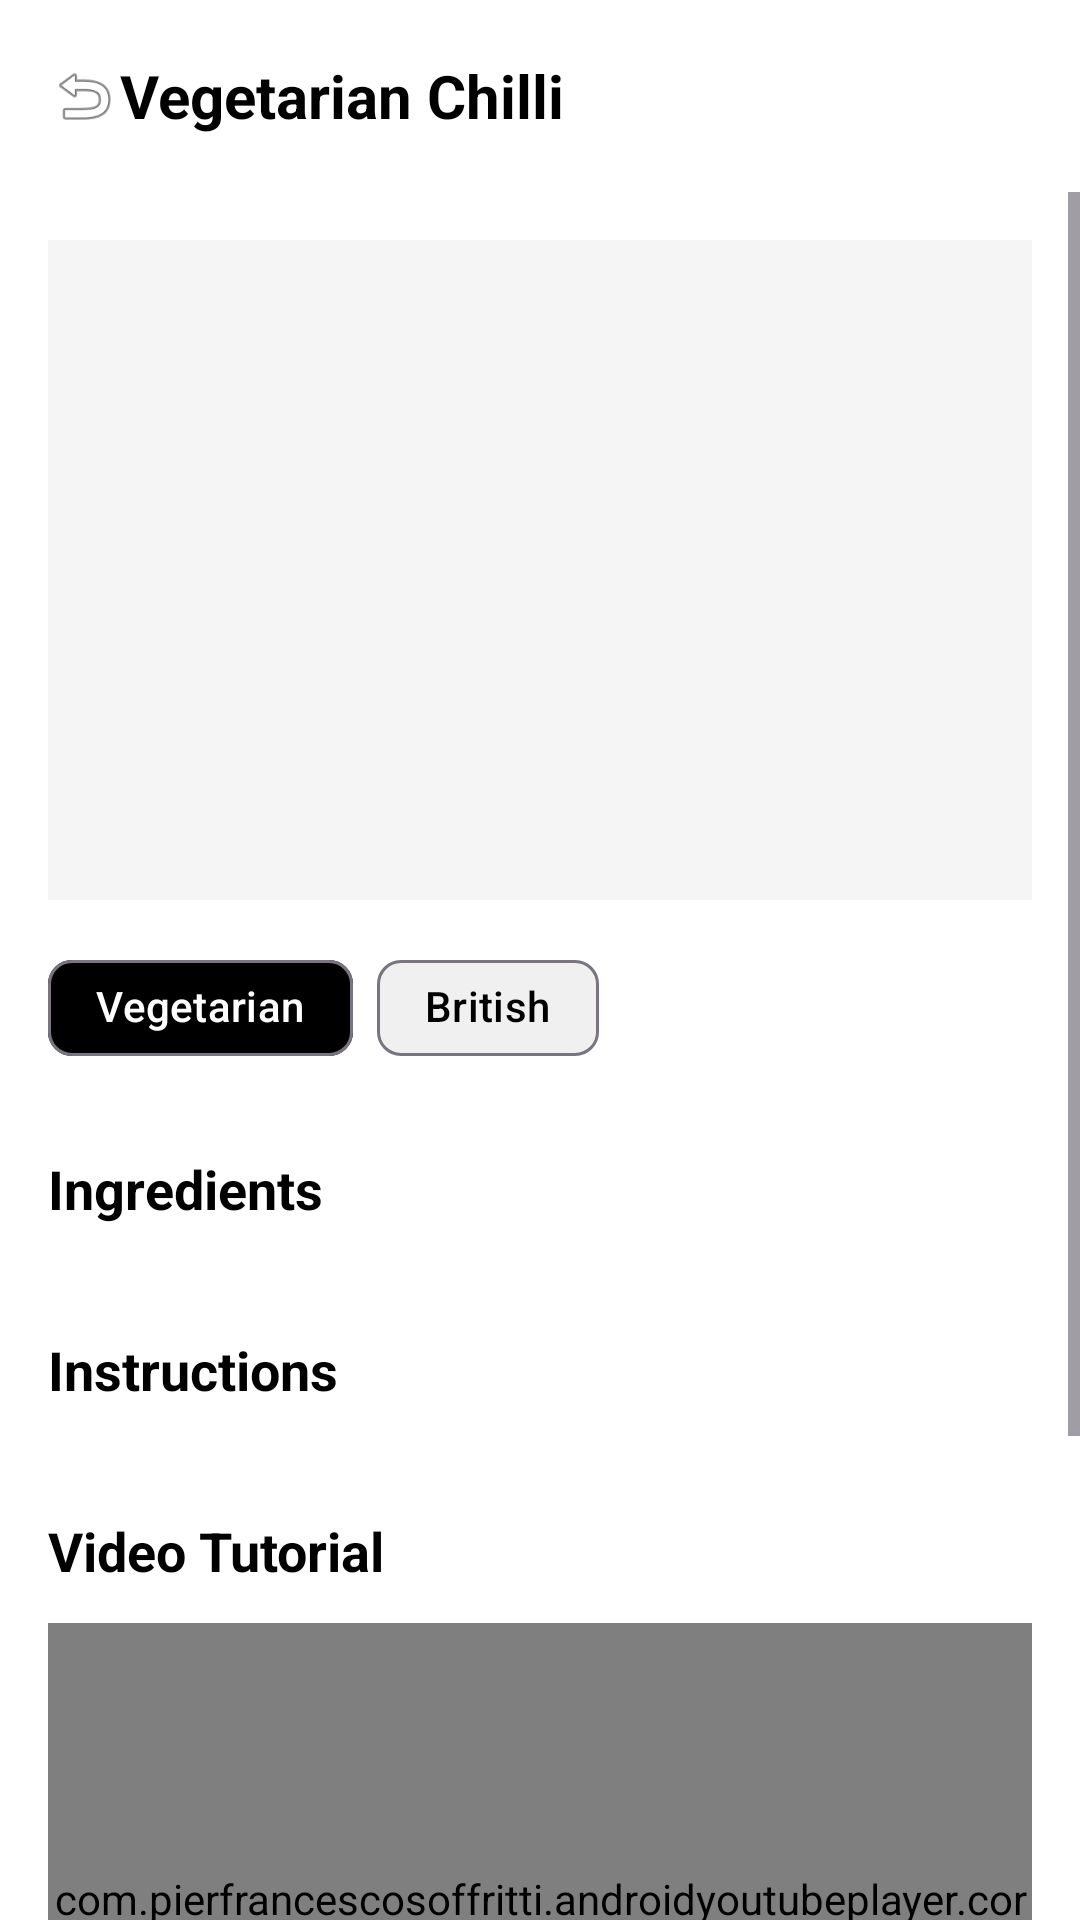

Layout XML and referenced resources for this Android screen:
<!-- AndroidManifest.xml: application theme Theme.FoodProj -->
<!-- res/layout/fragment_meal_details.xml -->
<?xml version="1.0" encoding="utf-8"?>
<androidx.constraintlayout.widget.ConstraintLayout xmlns:android="http://schemas.android.com/apk/res/android"
    xmlns:app="http://schemas.android.com/apk/res-auto"
    xmlns:tools="http://schemas.android.com/tools"
    android:layout_width="match_parent"
    android:layout_height="match_parent"
    android:background="#FFFFFF">

    <androidx.appcompat.widget.Toolbar
        android:id="@+id/toolbar"
        android:layout_width="0dp"
        android:layout_height="?attr/actionBarSize"
        android:background="#FFFFFF"
        android:elevation="4dp"
        app:layout_constraintEnd_toEndOf="parent"
        app:layout_constraintStart_toStartOf="parent"
        app:layout_constraintTop_toTopOf="parent">

        <ImageView
            android:id="@+id/backButton"
            android:layout_width="24dp"
            android:layout_height="24dp"
            android:src="@android:drawable/ic_menu_revert"
            android:contentDescription="@string/back" />

        <TextView
            android:id="@+id/mealName"
            android:layout_width="wrap_content"
            android:layout_height="wrap_content"
            android:layout_marginStart="16dp"
            android:text="@string/vegetarian_chilli"
            android:textColor="#000000"
            android:textSize="20sp"
            android:textStyle="bold" />
    </androidx.appcompat.widget.Toolbar>

    <ScrollView
        android:layout_width="0dp"
        android:layout_height="0dp"
        android:fillViewport="true"
        app:layout_constraintBottom_toBottomOf="parent"
        app:layout_constraintEnd_toEndOf="parent"
        app:layout_constraintStart_toStartOf="parent"
        app:layout_constraintTop_toBottomOf="@id/toolbar">

        <androidx.constraintlayout.widget.ConstraintLayout
            android:layout_width="match_parent"
            android:layout_height="wrap_content"
            android:paddingStart="16dp"
            android:paddingEnd="16dp"
            android:paddingTop="16dp"
            android:paddingBottom="32dp"
            >

            <ImageView
                android:id="@+id/recipeImage"
                android:layout_width="0dp"
                android:layout_height="220dp"
                android:scaleType="centerCrop"
                android:contentDescription="@string/recipe_image"
                android:background="#F5F5F5"
                app:layout_constraintEnd_toEndOf="parent"
                app:layout_constraintStart_toStartOf="parent"
                app:layout_constraintTop_toTopOf="parent" />

            <com.google.android.material.chip.Chip
                android:id="@+id/chipVegetarian"
                android:layout_width="wrap_content"
                android:layout_height="wrap_content"
                android:layout_marginTop="12dp"
                android:text="@string/vegetarian"
                android:textColor="#FFFFFF"
                app:chipBackgroundColor="#000000"
                app:layout_constraintStart_toStartOf="parent"
                app:layout_constraintTop_toBottomOf="@id/recipeImage" />

            <com.google.android.material.chip.Chip
                android:id="@+id/chipBritish"
                android:layout_width="wrap_content"
                android:layout_height="wrap_content"
                android:layout_marginStart="8dp"
                android:layout_marginTop="12dp"
                android:text="@string/british"
                android:textColor="#000000"
                app:chipBackgroundColor="#F0F0F0"
                app:layout_constraintStart_toEndOf="@id/chipVegetarian"
                app:layout_constraintTop_toBottomOf="@id/recipeImage" />

            <ProgressBar
                android:id="@+id/progressBar"
                style="?android:attr/progressBarStyleLarge"
                android:layout_width="wrap_content"
                android:layout_height="wrap_content"
                android:visibility="gone"
                app:layout_constraintTop_toTopOf="parent"
                app:layout_constraintBottom_toBottomOf="parent"
                app:layout_constraintStart_toStartOf="parent"
                app:layout_constraintEnd_toEndOf="parent"/>

            <TextView
                android:id="@+id/ingredientsTitle"
                android:layout_width="wrap_content"
                android:layout_height="wrap_content"
                android:layout_marginTop="24dp"
                android:text="Ingredients"
                android:textColor="#000000"
                android:textSize="18sp"
                android:textStyle="bold"
                app:layout_constraintStart_toStartOf="parent"
                app:layout_constraintTop_toBottomOf="@id/chipVegetarian" />

            <androidx.recyclerview.widget.RecyclerView
                android:id="@+id/ingredientsRecyclerView"
                android:layout_width="0dp"
                android:layout_height="wrap_content"
                android:layout_marginTop="12dp"
                android:nestedScrollingEnabled="false"
                android:orientation="horizontal"
                android:clipToPadding="false"
                android:paddingStart="0dp"
                android:paddingEnd="16dp"
                app:layoutManager="androidx.recyclerview.widget.LinearLayoutManager"
                tools:listitem="@layout/ingredient_item"
                app:layout_constraintEnd_toEndOf="parent"
                app:layout_constraintStart_toStartOf="parent"
                app:layout_constraintTop_toBottomOf="@id/ingredientsTitle" />

            <TextView
                android:id="@+id/instructionsTitle"
                android:layout_width="wrap_content"
                android:layout_height="wrap_content"
                android:layout_marginTop="24dp"
                android:text="Instructions"
                android:textColor="#000000"
                android:textSize="18sp"
                android:textStyle="bold"
                app:layout_constraintStart_toStartOf="parent"
                app:layout_constraintTop_toBottomOf="@id/ingredientsRecyclerView" />

            <androidx.recyclerview.widget.RecyclerView
                android:id="@+id/instructionsRecyclerView"
                android:layout_width="0dp"
                android:layout_height="wrap_content"
                android:layout_marginTop="12dp"
                android:nestedScrollingEnabled="false"
                app:layoutManager="androidx.recyclerview.widget.LinearLayoutManager"
                tools:listitem="@layout/instruction_item"
                app:layout_constraintEnd_toEndOf="parent"
                app:layout_constraintStart_toStartOf="parent"
                app:layout_constraintTop_toBottomOf="@id/instructionsTitle" />

            <TextView
                android:id="@+id/videoTitle"
                android:layout_width="wrap_content"
                android:layout_height="wrap_content"
                android:layout_marginTop="24dp"
                android:text="Video Tutorial"
                android:textColor="#000000"
                android:textSize="18sp"
                android:textStyle="bold"
                app:layout_constraintStart_toStartOf="parent"
                app:layout_constraintTop_toBottomOf="@id/instructionsRecyclerView" />

            <com.pierfrancescosoffritti.androidyoutubeplayer.core.player.views.YouTubePlayerView
                android:id="@+id/youtubePlayerView"
                android:layout_width="0dp"
                android:layout_height="200dp"
                android:layout_marginTop="12dp"
                android:background="#000000"
                app:layout_constraintTop_toBottomOf="@id/videoTitle"
                app:layout_constraintStart_toStartOf="parent"
                app:layout_constraintEnd_toEndOf="parent"/>

            <com.google.android.material.button.MaterialButton
                android:id="@+id/btnAddToFav"
                android:layout_width="0dp"
                android:layout_height="wrap_content"
                android:text="Add to Favorites"
                android:textAllCaps="false"
                android:textColor="#FFFFFF"
                android:layout_marginTop="20dp"
                android:layout_marginEnd="8dp"
                android:paddingTop="14dp"
                android:paddingBottom="14dp"
                android:backgroundTint="#FF5722"
                app:cornerRadius="12dp"
                app:icon="@android:drawable/star_big_on"
                app:iconTint="#FFFFFF"
                app:layout_constraintTop_toBottomOf="@id/youtubePlayerView"
                app:layout_constraintStart_toStartOf="parent"
                app:layout_constraintEnd_toStartOf="@id/btnAddToCalendar"/>

            <com.google.android.material.button.MaterialButton
                android:id="@+id/btnAddToCalendar"
                android:layout_width="0dp"
                android:layout_height="wrap_content"
                android:text="Add to Calendar"
                android:textAllCaps="false"
                android:textColor="#FFFFFF"
                android:layout_marginTop="20dp"
                android:layout_marginStart="8dp"
                android:paddingTop="14dp"
                android:paddingBottom="14dp"
                android:backgroundTint="#4CAF50"
                app:cornerRadius="12dp"
                app:icon="@android:drawable/ic_menu_my_calendar"
                app:iconTint="#FFFFFF"
                app:layout_constraintTop_toBottomOf="@id/youtubePlayerView"
                app:layout_constraintStart_toEndOf="@id/btnAddToFav"
                app:layout_constraintEnd_toEndOf="parent"/>

        </androidx.constraintlayout.widget.ConstraintLayout>
    </ScrollView>

</androidx.constraintlayout.widget.ConstraintLayout>
<!-- res/layout/ingredient_item.xml (included above) -->
<?xml version="1.0" encoding="utf-8"?>
<androidx.cardview.widget.CardView xmlns:android="http://schemas.android.com/apk/res/android"
    xmlns:app="http://schemas.android.com/apk/res-auto"
    android:layout_width="140dp"
    android:layout_height="wrap_content"
    android:layout_marginEnd="12dp"
    app:cardCornerRadius="12dp"
    app:cardBackgroundColor="#FFFFFF">

    <LinearLayout
        android:layout_width="match_parent"
        android:layout_height="wrap_content"
        android:orientation="vertical"
        android:padding="20dp"
        android:gravity="center">

        <ImageView
            android:id="@+id/ingredientImage"
            android:layout_width="60dp"
            android:layout_height="60dp"
            android:scaleType="centerCrop"
            android:background="#F5F5F5"
            android:contentDescription="@string/ingredient_image" />

        <TextView
            android:id="@+id/ingredientName"
            android:layout_width="match_parent"
            android:layout_height="wrap_content"
            android:layout_marginTop="8dp"
            android:text="@string/onions"
            android:textColor="#000000"
            android:textSize="14sp"
            android:textStyle="bold"
            android:gravity="center"
            android:maxLines="2"
            android:ellipsize="end" />

        <TextView
            android:id="@+id/ingredientMeasure"
            android:layout_width="match_parent"
            android:layout_height="wrap_content"
            android:layout_marginTop="4dp"
            android:text="@string/_2_chopped"
            android:textColor="#666666"
            android:textSize="12sp"
            android:gravity="center"
            android:maxLines="2"
            android:ellipsize="end" />
    </LinearLayout>

</androidx.cardview.widget.CardView>
<!-- res/layout/instruction_item.xml (included above) -->
<?xml version="1.0" encoding="utf-8"?>
<androidx.cardview.widget.CardView xmlns:android="http://schemas.android.com/apk/res/android"
    xmlns:app="http://schemas.android.com/apk/res-auto"
    android:layout_width="match_parent"
    android:layout_height="wrap_content"
    android:layout_marginBottom="12dp"
    app:cardCornerRadius="12dp"
    app:cardElevation="2dp"
    app:cardBackgroundColor="#FAFAFA">

    <LinearLayout
        android:layout_width="match_parent"
        android:layout_height="wrap_content"
        android:orientation="horizontal"
        android:padding="16dp"
        android:gravity="top">

        <androidx.cardview.widget.CardView
            android:layout_width="36dp"
            android:layout_height="36dp"
            app:cardCornerRadius="18dp"
            app:cardElevation="0dp"
            app:cardBackgroundColor="#FF5722">

            <TextView
                android:id="@+id/stepNumber"
                android:layout_width="match_parent"
                android:layout_height="match_parent"
                android:gravity="center"
                android:text="1"
                android:textColor="#FFFFFF"
                android:textSize="16sp"
                android:textStyle="bold" />
        </androidx.cardview.widget.CardView>

        <TextView
            android:id="@+id/instructionText"
            android:layout_width="0dp"
            android:layout_height="wrap_content"
            android:layout_weight="1"
            android:layout_marginStart="16dp"
            android:textColor="#333333"
            android:textSize="15sp"
            android:lineSpacingExtra="4dp"
            android:text="Heat oil in a large saucepan and cook the onion and garlic for 5 minutes until softened." />
    </LinearLayout>

</androidx.cardview.widget.CardView>
<!-- resources referenced by this layout -->
<resources>
  <string name="_2_chopped">2 chopped</string>
  <string name="back">Back</string>
  <string name="british">British</string>
  <string name="ingredient_image">Ingredient Image</string>
  <string name="onions">Onions</string>
  <string name="recipe_image">Recipe Image</string>
  <string name="vegetarian">Vegetarian</string>
  <string name="vegetarian_chilli">Vegetarian Chilli</string>
  <style name="Theme.FoodProj" parent="Base.Theme.FoodProj" />
  <style name="Base.Theme.FoodProj" parent="Theme.Material3.DayNight.NoActionBar">
  
          
          
      </style>
</resources>
